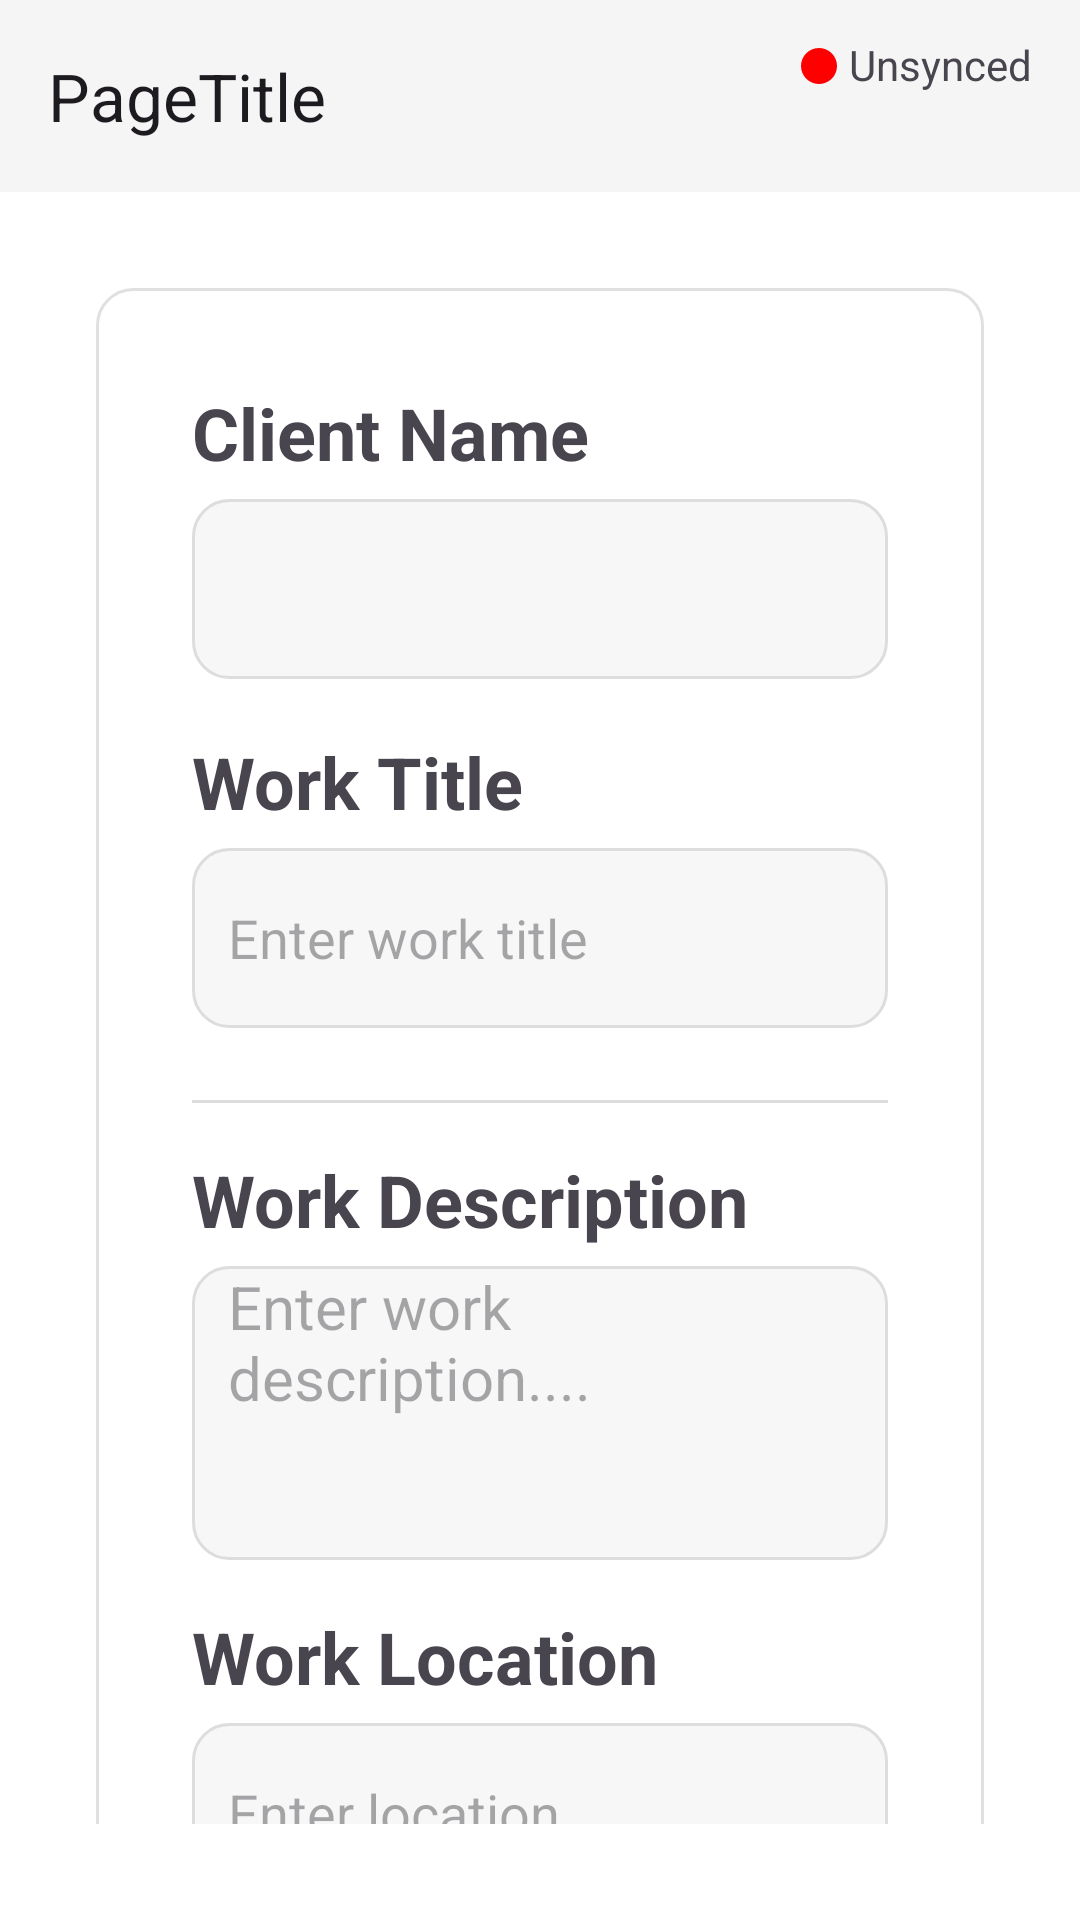

Android layout source for this screen:
<!-- AndroidManifest.xml: application theme Theme.JobInvoicingAssist -->
<!-- res/layout/activity_workplan.xml -->
<?xml version="1.0" encoding="utf-8"?>
<androidx.constraintlayout.widget.ConstraintLayout
    xmlns:android="http://schemas.android.com/apk/res/android"
    xmlns:app="http://schemas.android.com/apk/res-auto"
    xmlns:tools="http://schemas.android.com/tools"
    android:id="@+id/workplan"
    android:layout_width="match_parent"
    android:layout_height="match_parent"
    android:background="#FFFFFF"
    tools:context=".WorkPlanActivity">

    
    <include
        android:id="@+id/topBar"
        layout="@layout/view_top_bar"
        android:layout_width="match_parent"
        android:layout_height="wrap_content"
        />

    
    
    
    <androidx.core.widget.NestedScrollView
        android:layout_width="0dp"
        android:layout_height="0dp"
        android:fillViewport="true"
        android:padding="32dp"
        app:layout_constraintBottom_toBottomOf="parent"
        app:layout_constraintEnd_toEndOf="parent"
        app:layout_constraintStart_toStartOf="parent"
        app:layout_constraintTop_toBottomOf="@id/topBar">


        <LinearLayout
            android:layout_width="match_parent"
            android:layout_height="wrap_content"
            android:orientation="vertical">


            
            <androidx.constraintlayout.widget.ConstraintLayout
                android:id="@+id/formCard"
                android:layout_width="match_parent"
                android:layout_height="wrap_content"
                android:background="@drawable/card_background"
                android:padding="32dp">

                
                <TextView
                    android:id="@+id/lblFullName"
                    android:layout_width="wrap_content"
                    android:layout_height="wrap_content"
                    android:text="@string/client"
                    android:textSize="24sp"
                    android:textStyle="bold"
                    app:layout_constraintStart_toStartOf="parent"
                    app:layout_constraintTop_toTopOf="parent" />

                <AutoCompleteTextView
                    android:id="@+id/inputClientName"
                    android:layout_width="0dp"
                    android:layout_height="60dp"
                    android:layout_marginTop="6dp"
                    android:paddingLeft="12dp"
                    tools:ignore="Autofill"
                    android:completionThreshold="1"
                    android:inputType="textPersonName"
                    android:background="@drawable/edittext_bg"

                    app:layout_constraintTop_toBottomOf="@id/lblFullName"
                    app:layout_constraintStart_toStartOf="parent"
                    app:layout_constraintEnd_toEndOf="parent"  />


                
                <TextView
                    android:id="@+id/lblRole"
                    android:layout_width="wrap_content"
                    android:layout_height="wrap_content"
                    android:layout_marginTop="18dp"
                    android:text="Work Title"
                    android:textSize="24sp"
                    android:textStyle="bold"
                    app:layout_constraintStart_toStartOf="parent"
                    app:layout_constraintTop_toBottomOf="@id/inputClientName" />

                <EditText
                    android:id="@+id/inputWorkPlanTitle"
                    android:layout_width="0dp"
                    android:layout_height="60dp"
                    android:layout_marginTop="6dp"
                    android:background="@drawable/edittext_bg"
                    android:hint="@string/enter_job_title"
                    android:inputType="textCapWords"
                    android:paddingStart="12dp"
                    app:layout_constraintEnd_toEndOf="parent"
                    app:layout_constraintStart_toStartOf="parent"
                    app:layout_constraintTop_toBottomOf="@id/lblRole" />

                
                <View
                    android:id="@+id/divider"
                    android:layout_width="0dp"
                    android:layout_height="1dp"
                    android:layout_marginTop="24dp"
                    android:background="#DDD"
                    app:layout_constraintEnd_toEndOf="parent"
                    app:layout_constraintStart_toStartOf="parent"
                    app:layout_constraintTop_toBottomOf="@id/inputWorkPlanTitle" />

                
                <TextView
                    android:id="@+id/lblEmail"
                    android:layout_width="wrap_content"
                    android:layout_height="wrap_content"
                    android:layout_marginTop="16dp"
                    android:text="Work Description"
                    android:textSize="24sp"
                    android:textStyle="bold"
                    app:layout_constraintStart_toStartOf="parent"
                    app:layout_constraintTop_toBottomOf="@id/divider" />

                <EditText
                    android:id="@+id/inputJobDescription"
                    android:layout_width="match_parent"
                    android:layout_height="0dp"
                    android:layout_marginTop="6dp"
                    android:background="@drawable/edittext_bg"
                    android:gravity="top"
                    android:hint="@string/enter_job_des"
                    android:inputType="textMultiLine"
                    android:maxLines="12"
                    android:minLines="4"
                    android:paddingLeft="12dp"
                    android:scrollHorizontally="false"
                    android:textSize="20sp"
                    app:layout_constraintEnd_toEndOf="parent"
                    app:layout_constraintStart_toStartOf="parent"
                    app:layout_constraintTop_toBottomOf="@id/lblEmail"
                    tools:ignore="Autofill" />

                
                <TextView
                    android:id="@+id/lblPhone"
                    android:layout_width="wrap_content"
                    android:layout_height="wrap_content"
                    android:layout_marginTop="16dp"
                    android:text="Work Location"
                    android:textSize="24sp"
                    android:textStyle="bold"
                    app:layout_constraintStart_toStartOf="parent"
                    app:layout_constraintTop_toBottomOf="@id/inputJobDescription" />

                <EditText
                    android:id="@+id/inputJobLocation"
                    android:layout_width="0dp"
                    android:layout_height="60dp"
                    android:layout_marginTop="6dp"
                    android:background="@drawable/edittext_bg"
                    android:drawableStart="@drawable/ic_baseline_add_location_24"
                    android:hint="@string/enter_location"
                    android:inputType="textCapWords"
                    android:paddingLeft="12dp"
                    app:layout_constraintEnd_toEndOf="parent"
                    app:layout_constraintStart_toStartOf="parent"
                    app:layout_constraintTop_toBottomOf="@id/lblPhone"
                    tools:ignore="Autofill" />

                
                <LinearLayout
                    android:id="@+id/layoutButtons"
                    android:layout_width="0dp"
                    android:layout_height="wrap_content"
                    android:layout_marginTop="26dp"
                    android:orientation="horizontal"
                    app:layout_constraintEnd_toEndOf="parent"
                    app:layout_constraintStart_toStartOf="parent"
                    app:layout_constraintTop_toBottomOf="@id/inputJobLocation">

                    
                    <Button
                        android:id="@+id/btnCancel"
                        android:layout_width="0dp"
                        android:layout_height="60dp"
                        android:layout_weight="1"
                        android:background="@drawable/rounded_white_border"
                        android:text="@string/cancel"
                        android:textColor="#000"
                        android:textSize="26sp"
                        app:backgroundTint="@null" />

                    <Space
                        android:layout_width="24dp"
                        android:layout_height="match_parent" />
                    
                    <Button
                        android:id="@+id/btnCreate"
                        android:layout_width="0dp"
                        android:layout_height="60dp"
                        android:layout_weight="1"
                        android:background="@drawable/rounded_black_button"
                        android:text="@string/create"
                        android:textColor="@android:color/white"
                        android:textSize="26sp"
                        app:backgroundTint="@null" />
                </LinearLayout>

            </androidx.constraintlayout.widget.ConstraintLayout>

        </LinearLayout>

    </androidx.core.widget.NestedScrollView>
</androidx.constraintlayout.widget.ConstraintLayout>
<!-- res/layout/view_top_bar.xml (included above) -->
<?xml version="1.0" encoding="utf-8"?>
<androidx.constraintlayout.widget.ConstraintLayout xmlns:android="http://schemas.android.com/apk/res/android"
    xmlns:app="http://schemas.android.com/apk/res-auto"
    android:layout_width="match_parent"
    android:layout_height="wrap_content">

    
    <com.google.android.material.appbar.MaterialToolbar
        android:id="@+id/top_bar"
        android:layout_width="match_parent"
        android:layout_height="wrap_content"
        android:background="#F5F5F5"
        app:title="PageTitle"
        app:navigationIcon="@drawable/back_arrow"
        app:layout_constraintTop_toTopOf="parent"
        app:layout_constraintStart_toStartOf="parent"
        app:layout_constraintEnd_toEndOf="parent"
        />

    <ImageView
        android:id="@+id/statusDot"
        android:layout_width="12dp"
        android:layout_height="12dp"
        android:layout_marginTop="16dp"
        android:layout_marginEnd="4dp"
        android:elevation="4dp"
        android:src="@drawable/dot_circle"
        app:layout_constraintEnd_toStartOf="@id/SyncText"
        app:layout_constraintTop_toTopOf="parent"
        app:tint="#FF0000" />

    <TextView
        android:id="@+id/SyncText"
        android:layout_width="wrap_content"
        android:layout_height="wrap_content"
        android:layout_marginTop="12dp"
        android:layout_marginEnd="16dp"
        android:elevation="4dp"
        android:text="Unsynced"
        android:textSize="14sp"
        app:layout_constraintEnd_toEndOf="parent"
        app:layout_constraintTop_toTopOf="parent" />

</androidx.constraintlayout.widget.ConstraintLayout>
<!-- resources referenced by this layout -->
<resources>
  <!-- drawable card_background (drawable) -->
  <shape xmlns:android="http://schemas.android.com/apk/res/android"
      android:shape="rectangle">
      <solid android:color="#FFFFFF"/>
      <corners android:radius="12dp"/>
      <padding android:left="24dp" android:right="24dp"
          android:top="24dp" android:bottom="24dp"/>
      <stroke android:width="1dp" android:color="#E0E0E0"/>
  </shape>
  <!-- drawable dot_circle (drawable) -->
  <?xml version="1.0" encoding="utf-8"?>
  <shape xmlns:android="http://schemas.android.com/apk/res/android"
      android:shape="oval">
      <size android:width="10dp" android:height="10dp" />
      <solid android:color="#FFFFFF" />  
  </shape>
  <!-- drawable edittext_bg (drawable) -->
  <shape xmlns:android="http://schemas.android.com/apk/res/android"
      android:shape="rectangle">
      <solid android:color="#F7F7F7"/>
      <corners android:radius="12dp"/>
      <stroke android:color="#DDDDDD" android:width="1dp" />
  </shape>
  <!-- drawable rounded_black_button (drawable) -->
  <shape xmlns:android="http://schemas.android.com/apk/res/android"
      android:shape="rectangle">
  
      
      <solid android:color="#000000"/>
  
      
      <corners android:radius="50dp"/>
  
      
      <padding
          android:left="10dp"
          android:top="10dp"
          android:right="10dp"
          android:bottom="10dp"/>
  </shape>
  <!-- drawable rounded_white_border (drawable) -->
  <shape xmlns:android="http://schemas.android.com/apk/res/android"
      android:shape="rectangle">
      <corners android:radius="50dp" />
      <stroke android:width="3dp" android:color="#000"/>
      <solid android:color="@android:color/white"/>
  </shape>
  <string name="cancel">Cancel</string>
  <string name="client">Client Name</string>
  <string name="create">Create</string>
  <string name="enter_job_des">Enter work description....</string>
  <string name="enter_job_title">Enter work title</string>
  <string name="enter_location">Enter location</string>
  <style name="Theme.JobInvoicingAssist" parent="Base.Theme.JobInvoicingAssist" />
  <style name="Base.Theme.JobInvoicingAssist" parent="Theme.Material3.DayNight.NoActionBar">
          
          
      </style>
</resources>
